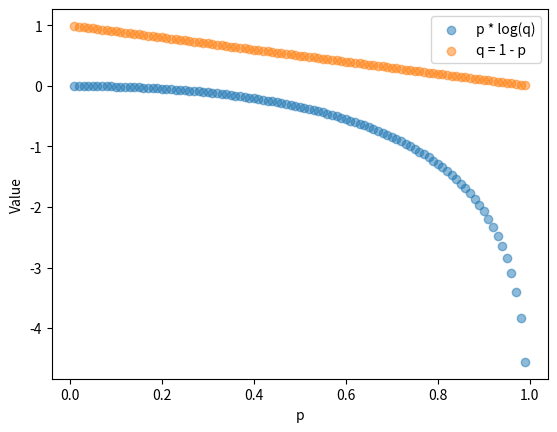

Write the Python code that produced this figure.
import numpy as np

def natural_entropy(y):
    return -np.sum(y*np.log(y))

def cross_entropy(y_hat, y):
    return -np.sum(y*np.log(y_hat))

def conditional_entropy(x, y_given_x):
    """
    One applications of conditional entropy in cryptography is evaluating
    the strength of encryption keys.  The conditional entropy can be used
    to quantify the amount of uncertainty that remains about the 
    encryption key, given knowledge of the corresponding ciphertext.
    """
    return -np.sum(y_given_x * (np.log(y_given_x) / np.log(x)))


def strange_function():
    """
    What happens when we plot p log q when p = 1-q 
     for: 0 < p <= 1
    """
    # X: [0.01 0.02 0.03 0.04 0.05 0.06 ...
    # Y: [0.99 0.98 0.97 0.96 0.95 0.94 0.93 ...
    # Z: [-1.01e-04 -4.04e-04 -9.14e-04 -1.63e-03 ...
    x = np.linspace(0, 1, 100, endpoint=False)[1:]
    y = np.flip(x)
    z = np.zeros(x.shape)
    z = x * np.log(y)
    return np.array([x,y,z])

if __name__ == "__main__":
    import matplotlib.pyplot as plt
    a = strange_function()

    print("cross entropy: ", cross_entropy(a[0], a[0]))
    plt.scatter(a[0], a[2], alpha=0.5, label='p * log(q)')
    plt.scatter(a[0], a[1], alpha=0.5, label='q = 1 - p')
    plt.xlabel('p')
    plt.ylabel('Value')
    plt.legend()
    plt.show()